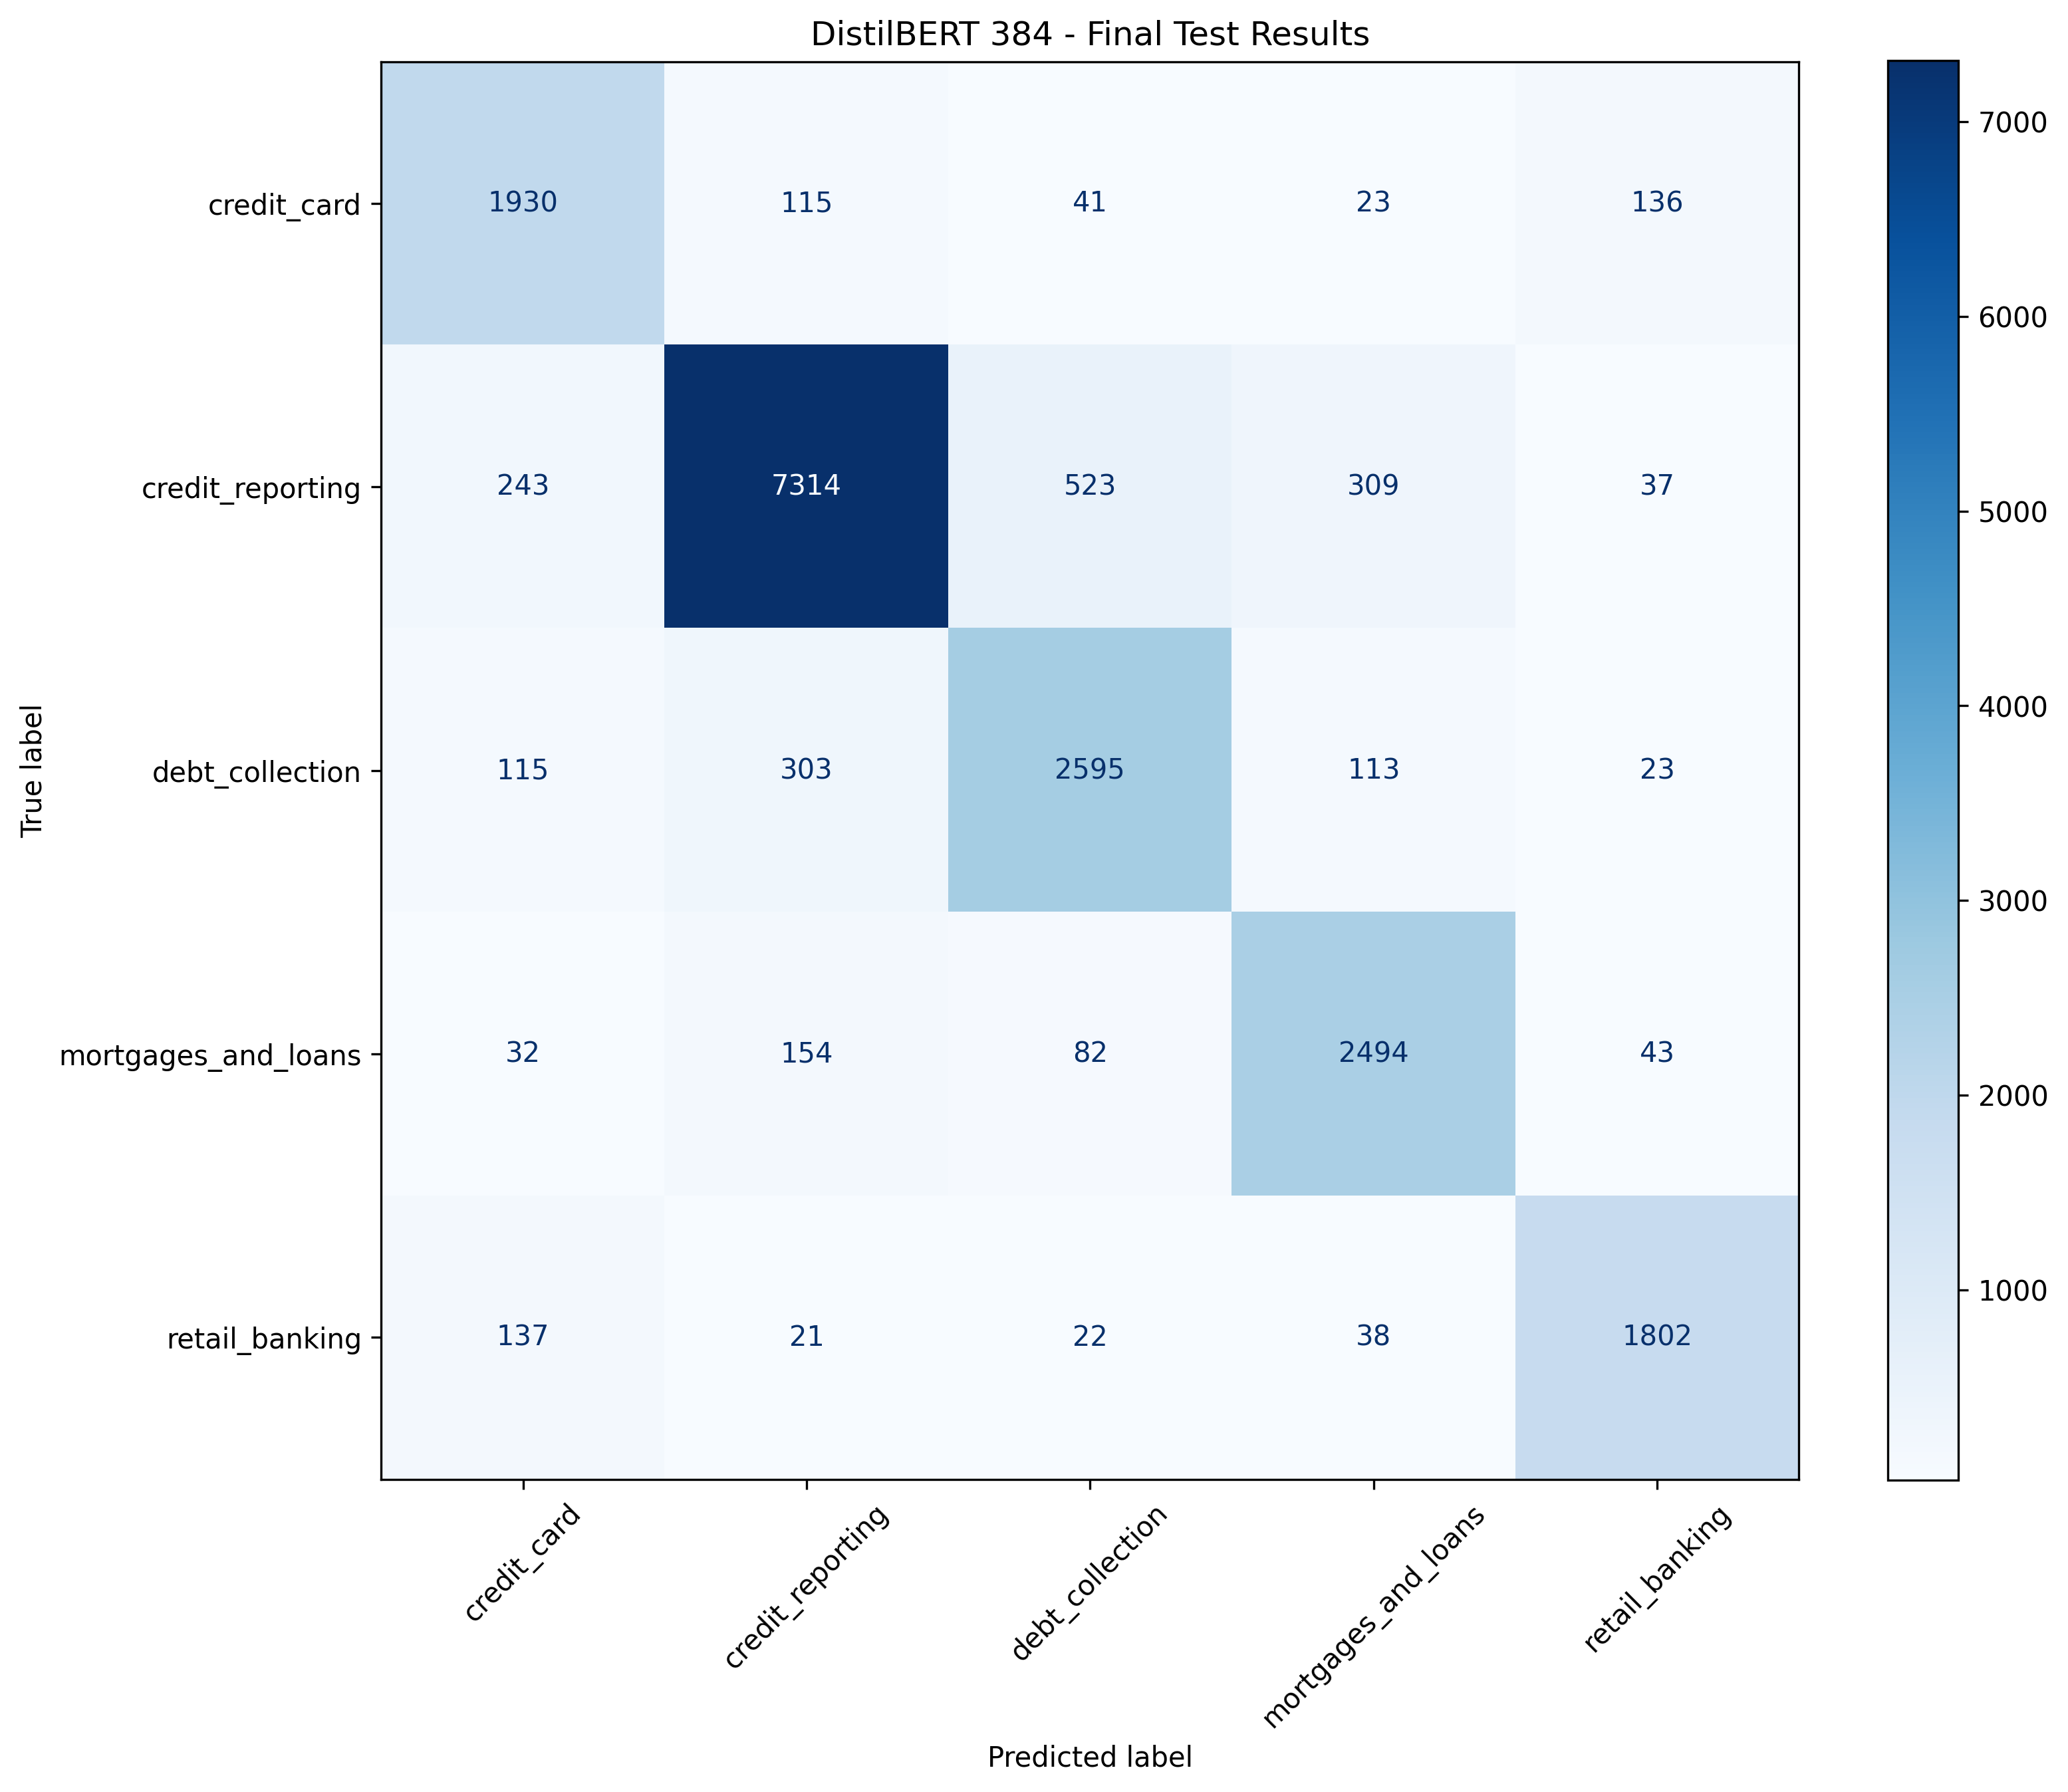

The data file committed next to this chart (first rows):
, credit_card, credit_reporting, debt_collection, mortgages_and_loans, retail_banking
credit_card, 1930, 115, 41, 23, 136
credit_reporting, 243, 7314, 523, 309, 37
debt_collection, 115, 303, 2595, 113, 23
mortgages_and_loans, 32, 154, 82, 2494, 43
retail_banking, 137, 21, 22, 38, 1802
